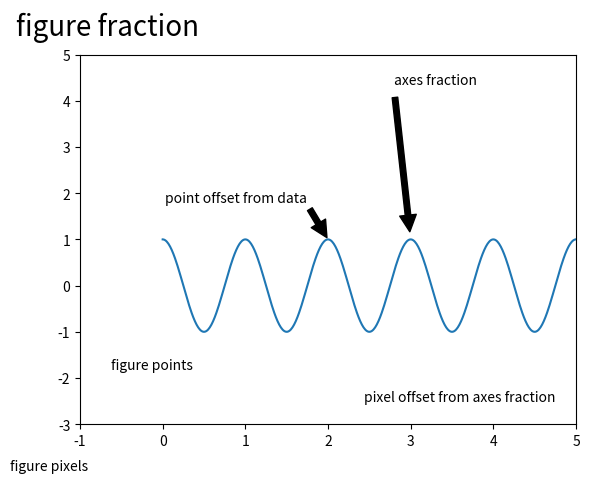
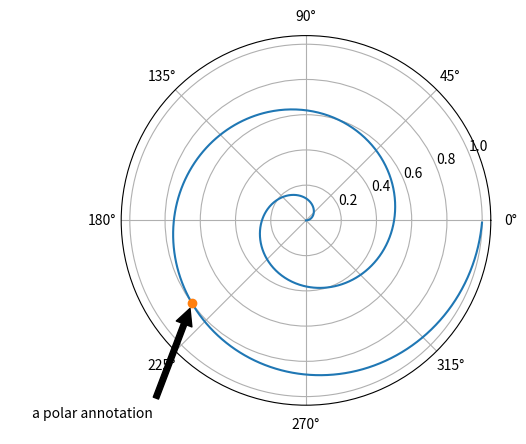
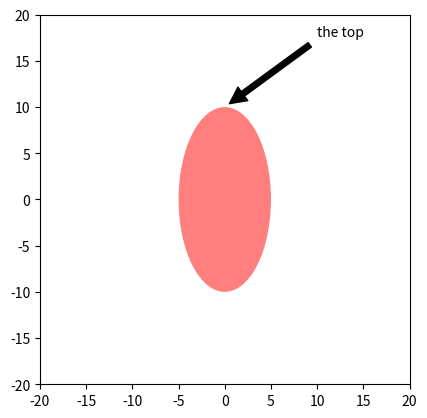

The script that saved these images, in order:
"""
Some examples of how to annotate points in figures.  You specify an
annotation point xy=(x,y) and a text point xytext=(x,y) for the
annotated points and text location, respectively.  Optionally, you can
specify the coordinate system of xy and xytext with one of the
following strings for xycoords and textcoords (default is 'data')


  'figure points'   : points from the lower left corner of the figure
  'figure pixels'   : pixels from the lower left corner of the figure
  'figure fraction' : 0,0 is lower left of figure and 1,1 is upper, right
  'axes points'     : points from lower left corner of axes
  'axes pixels'     : pixels from lower left corner of axes
  'axes fraction'   : 0,0 is lower left of axes and 1,1 is upper right
  'offset points'   : Specify an offset (in points) from the xy value
  'offset pixels'   : Specify an offset (in pixels) from the xy value
  'data'            : use the axes data coordinate system

Optionally, you can specify arrow properties which draws and arrow
from the text to the annotated point by giving a dictionary of arrow
properties

Valid keys are

          width : the width of the arrow in points
          frac  : the fraction of the arrow length occupied by the head
          headwidth : the width of the base of the arrow head in points
          shrink : move the tip and base some percent away from the
                   annotated point and text
          any key for matplotlib.patches.polygon  (e.g., facecolor)

For physical coordinate systems (points or pixels) the origin is the
(bottom, left) of the figure or axes.
"""


import matplotlib.pyplot as plt
from matplotlib.patches import Ellipse
import numpy as np


# If only one location is given, the text and xypoint being
# annotated are assumed to be the same
fig = plt.figure()
ax = fig.add_subplot(111, autoscale_on=False, xlim=(-1, 5), ylim=(-3, 5))

t = np.arange(0.0, 5.0, 0.01)
s = np.cos(2*np.pi*t)
line, = ax.plot(t, s)

ax.annotate('figure pixels',
            xy=(10, 10), xycoords='figure pixels')

ax.annotate('figure points',
            xy=(80, 80), xycoords='figure points')

ax.annotate('point offset from data',
            xy=(2, 1), xycoords='data',
            xytext=(-15, 25), textcoords='offset points',
            arrowprops=dict(facecolor='black', shrink=0.05),
            horizontalalignment='right', verticalalignment='bottom')

ax.annotate('axes fraction',
            xy=(3, 1), xycoords='data',
            xytext=(0.8, 0.95), textcoords='axes fraction',
            arrowprops=dict(facecolor='black', shrink=0.05),
            horizontalalignment='right', verticalalignment='top')

ax.annotate('figure fraction',
            xy=(.025, .975), xycoords='figure fraction',
            horizontalalignment='left', verticalalignment='top',
            fontsize=20)

# use negative points or pixels to specify from right, top -10, 10
# is 10 points to the left of the right side of the axes and 10
# points above the bottom
ax.annotate('pixel offset from axes fraction',
            xy=(1, 0), xycoords='axes fraction',
            xytext=(-20, 20), textcoords='offset pixels',
            horizontalalignment='right',
            verticalalignment='bottom')


# You can specify the xypoint and the xytext in different positions and
# coordinate systems, and optionally turn on a connecting line and mark
# the point with a marker.  Annotations work on polar axes too.
# In the example below, the xy point is in native coordinates (xycoords
# defaults to 'data').  For a polar axes, this is in (theta, radius) space.
# The text in the example is placed in the fractional figure coordinate system.
# Text keyword args like horizontal and vertical alignment are respected.
fig = plt.figure()
ax = fig.add_subplot(111, projection='polar')
r = np.arange(0, 1, 0.001)
theta = 2*2*np.pi*r
line, = ax.plot(theta, r)

ind = 800
thisr, thistheta = r[ind], theta[ind]
ax.plot([thistheta], [thisr], 'o')
ax.annotate('a polar annotation',
            xy=(thistheta, thisr),  # theta, radius
            xytext=(0.05, 0.05),    # fraction, fraction
            textcoords='figure fraction',
            arrowprops=dict(facecolor='black', shrink=0.05),
            horizontalalignment='left',
            verticalalignment='bottom')


# You can also use polar notation on a cartesian axes.  Here the native
# coordinate system ('data') is cartesian, so you need to specify the
# xycoords and textcoords as 'polar' if you want to use (theta, radius).

el = Ellipse((0, 0), 10, 20, facecolor='r', alpha=0.5)

fig = plt.figure()
ax = fig.add_subplot(111, aspect='equal')
ax.add_artist(el)
el.set_clip_box(ax.bbox)
ax.annotate('the top',
            xy=(np.pi/2., 10.),      # theta, radius
            xytext=(np.pi/3, 20.),   # theta, radius
            xycoords='polar',
            textcoords='polar',
            arrowprops=dict(facecolor='black', shrink=0.05),
            horizontalalignment='left',
            verticalalignment='bottom',
            clip_on=True)  # clip to the axes bounding box

ax.set_xlim([-20, 20])
ax.set_ylim([-20, 20])

plt.show()
